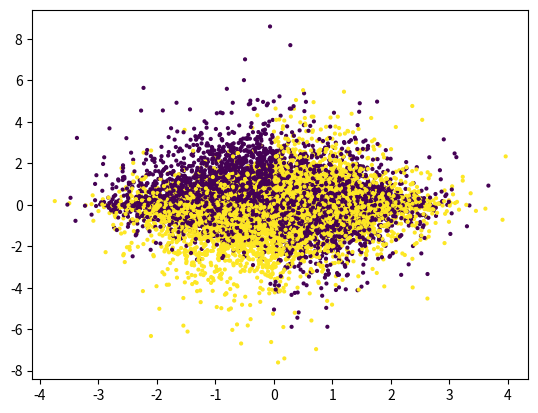

Reproduce this figure in Python.
import numpy as np


def syn1(x):
    return x[:, 0] * x[:, 1]


def syn2(x):
    return x[:, 2] ** 2 + x[:, 3] ** 2 + x[:, 4] ** 2 + x[:, 5] ** 2 - 4


def syn3(x):
    return -10 * np.sin(2 * x[:, 6]) + 2 * np.abs(x[:, 7]) + x[:, 8] + np.exp(-x[:, 9])


def syn4(x):
    return np.where(x[:, 10] < 0, syn1(x), syn2(x))


def syn5(x):
    return np.where(x[:, 10] < 0, syn1(x), syn3(x))


def syn6(x):
    return np.where(x[:, 10] < 0, syn2(x), syn3(x))


def make_invase(name, n_samples=20_000, dim=11):
    """6 synthetic datasets from L2X (Chen et al. 2018) and INVASE (Yoon et. al 2019)"""
    rng = np.random.default_rng()
    f = {
        "Syn1": syn1,
        "Syn2": syn2,
        "Syn3": syn3,
        "Syn4": syn4,
        "Syn5": syn5,
        "Syn6": syn6,
    }
    x = rng.normal(0, 1, size=(n_samples, dim))
    logit = np.exp(f[name](x))
    p = 1 / (1 + logit)
    y = rng.binomial(1, p)
    return x, y


if __name__ == "__main__":
    import matplotlib.pyplot as plt

    x, y = make_invase("Syn4")
    plt.scatter(x[:, 10], syn1(x), c=y, s=4)
    plt.show()
